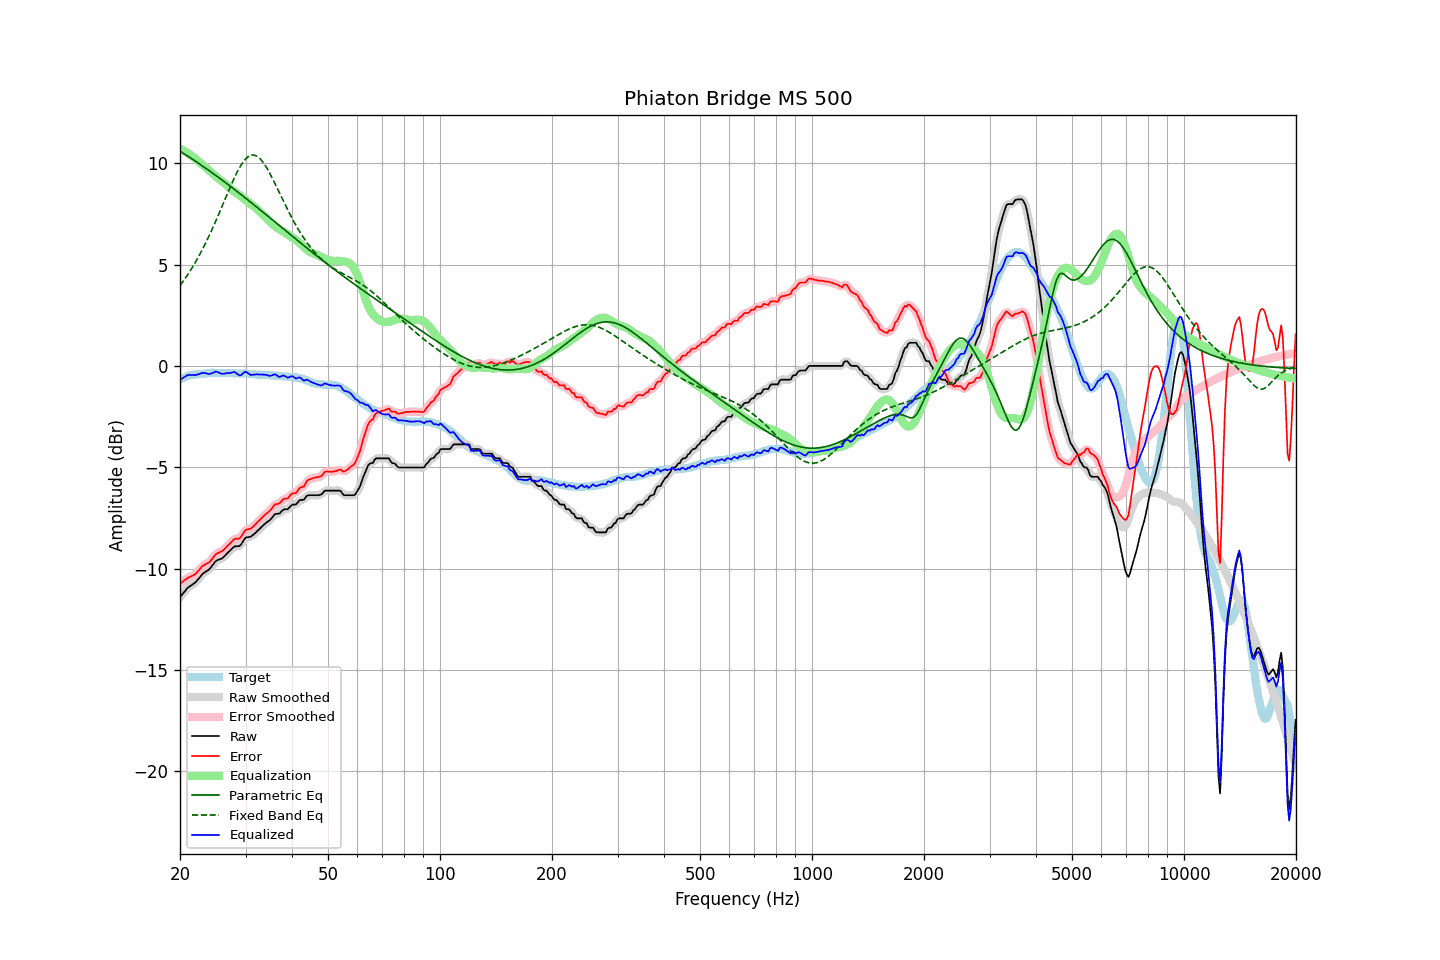

The file beside this chart, header and first rows:
frequency, raw, error, smoothed, error_smoothed, equalization, parametric_eq, fixed_band_eq, equalized_raw, equalized_smoothed, target
20.00, -11.40, -10.74, -11.41, -10.74, 10.71, 10.59, 3.96, -0.69, -0.70, -0.66
20.20, -11.31, -10.69, -11.30, -10.68, 10.67, 10.54, 4.06, -0.64, -0.64, -0.62
20.40, -11.21, -10.62, -11.21, -10.62, 10.63, 10.49, 4.17, -0.58, -0.58, -0.59
20.61, -11.12, -10.56, -11.11, -10.56, 10.58, 10.44, 4.29, -0.54, -0.53, -0.56
20.81, -11.02, -10.50, -11.02, -10.50, 10.53, 10.39, 4.40, -0.49, -0.49, -0.52
21.02, -10.93, -10.45, -10.94, -10.45, 10.48, 10.34, 4.52, -0.45, -0.46, -0.48
21.23, -10.88, -10.41, -10.88, -10.41, 10.43, 10.28, 4.64, -0.45, -0.45, -0.47
21.44, -10.83, -10.38, -10.82, -10.38, 10.37, 10.23, 4.77, -0.45, -0.45, -0.45
21.66, -10.77, -10.34, -10.78, -10.34, 10.32, 10.18, 4.90, -0.45, -0.45, -0.43
21.87, -10.72, -10.30, -10.71, -10.29, 10.26, 10.13, 5.03, -0.46, -0.45, -0.42
22.09, -10.65, -10.24, -10.64, -10.23, 10.20, 10.07, 5.17, -0.45, -0.44, -0.41
22.31, -10.55, -10.14, -10.56, -10.15, 10.13, 10.02, 5.31, -0.42, -0.43, -0.41
22.54, -10.46, -10.06, -10.45, -10.05, 10.06, 9.97, 5.45, -0.40, -0.39, -0.40
22.76, -10.36, -9.97, -10.36, -9.96, 9.99, 9.91, 5.60, -0.37, -0.37, -0.39
22.99, -10.26, -9.87, -10.27, -9.89, 9.92, 9.86, 5.75, -0.34, -0.35, -0.39
23.22, -10.21, -9.83, -10.20, -9.82, 9.86, 9.80, 5.91, -0.36, -0.35, -0.38
23.45, -10.15, -9.78, -10.15, -9.78, 9.79, 9.75, 6.07, -0.36, -0.37, -0.37
23.69, -10.10, -9.74, -10.10, -9.74, 9.72, 9.69, 6.23, -0.38, -0.39, -0.36
23.92, -10.05, -9.70, -10.04, -9.69, 9.65, 9.64, 6.40, -0.40, -0.39, -0.35
24.16, -9.96, -9.62, -9.96, -9.62, 9.57, 9.58, 6.57, -0.38, -0.38, -0.34
24.40, -9.86, -9.53, -9.86, -9.52, 9.50, 9.52, 6.74, -0.35, -0.35, -0.33
24.65, -9.76, -9.42, -9.75, -9.41, 9.44, 9.47, 6.92, -0.33, -0.32, -0.34
24.89, -9.65, -9.31, -9.66, -9.32, 9.37, 9.41, 7.10, -0.28, -0.30, -0.34
25.14, -9.59, -9.25, -9.60, -9.26, 9.30, 9.35, 7.28, -0.29, -0.30, -0.34
25.39, -9.56, -9.22, -9.56, -9.21, 9.23, 9.29, 7.46, -0.33, -0.32, -0.34
25.65, -9.53, -9.19, -9.53, -9.18, 9.17, 9.23, 7.65, -0.36, -0.36, -0.34
25.91, -9.50, -9.14, -9.49, -9.14, 9.11, 9.18, 7.84, -0.39, -0.38, -0.36
26.16, -9.44, -9.09, -9.44, -9.08, 9.05, 9.12, 8.03, -0.39, -0.38, -0.35
26.43, -9.36, -9.01, -9.36, -9.01, 8.99, 9.06, 8.22, -0.38, -0.37, -0.35
26.69, -9.27, -8.92, -9.28, -8.93, 8.91, 9.00, 8.41, -0.36, -0.36, -0.35
26.96, -9.19, -8.84, -9.19, -8.84, 8.84, 8.94, 8.59, -0.35, -0.36, -0.35
27.23, -9.12, -8.77, -9.11, -8.76, 8.77, 8.88, 8.78, -0.35, -0.35, -0.35
27.50, -9.04, -8.69, -9.03, -8.68, 8.70, 8.82, 8.96, -0.34, -0.33, -0.35
27.77, -8.96, -8.60, -8.96, -8.60, 8.65, 8.76, 9.14, -0.31, -0.32, -0.36
28.05, -8.90, -8.54, -8.92, -8.55, 8.60, 8.70, 9.31, -0.30, -0.32, -0.36
28.33, -8.90, -8.52, -8.90, -8.53, 8.54, 8.63, 9.47, -0.36, -0.36, -0.38
28.62, -8.89, -8.52, -8.90, -8.52, 8.48, 8.57, 9.63, -0.41, -0.42, -0.37
28.90, -8.89, -8.52, -8.87, -8.49, 8.42, 8.51, 9.77, -0.47, -0.45, -0.37
29.19, -8.81, -8.43, -8.79, -8.42, 8.36, 8.45, 9.91, -0.45, -0.44, -0.38
29.48, -8.68, -8.31, -8.68, -8.31, 8.30, 8.39, 10.02, -0.38, -0.38, -0.37
29.78, -8.55, -8.18, -8.56, -8.19, 8.24, 8.32, 10.13, -0.31, -0.32, -0.37
30.08, -8.46, -8.09, -8.48, -8.10, 8.18, 8.26, 10.22, -0.29, -0.31, -0.37
30.38, -8.45, -8.06, -8.45, -8.06, 8.11, 8.20, 10.30, -0.34, -0.34, -0.39
30.68, -8.44, -8.05, -8.43, -8.04, 8.04, 8.14, 10.35, -0.40, -0.39, -0.39
30.99, -8.43, -8.03, -8.41, -8.01, 7.98, 8.07, 10.39, -0.45, -0.43, -0.40
31.30, -8.36, -7.96, -8.37, -7.97, 7.92, 8.01, 10.40, -0.44, -0.44, -0.40
31.61, -8.30, -7.90, -8.30, -7.89, 7.87, 7.94, 10.40, -0.43, -0.44, -0.40
31.93, -8.23, -7.81, -8.23, -7.81, 7.81, 7.88, 10.37, -0.43, -0.42, -0.42
32.24, -8.15, -7.72, -8.15, -7.73, 7.73, 7.82, 10.34, -0.41, -0.42, -0.43
32.57, -8.08, -7.65, -8.08, -7.65, 7.66, 7.75, 10.27, -0.42, -0.42, -0.43
32.89, -8.00, -7.57, -8.00, -7.57, 7.58, 7.69, 10.20, -0.42, -0.42, -0.43
33.22, -7.93, -7.50, -7.93, -7.49, 7.50, 7.62, 10.11, -0.43, -0.43, -0.43
33.55, -7.85, -7.41, -7.85, -7.41, 7.42, 7.56, 10.01, -0.43, -0.43, -0.44
33.89, -7.78, -7.34, -7.78, -7.34, 7.34, 7.49, 9.89, -0.44, -0.44, -0.44
34.23, -7.71, -7.27, -7.72, -7.27, 7.26, 7.43, 9.76, -0.45, -0.46, -0.44
34.57, -7.66, -7.21, -7.66, -7.21, 7.18, 7.36, 9.62, -0.48, -0.48, -0.45
34.92, -7.60, -7.14, -7.59, -7.13, 7.11, 7.30, 9.48, -0.49, -0.48, -0.46
35.27, -7.51, -7.05, -7.50, -7.04, 7.04, 7.23, 9.32, -0.47, -0.46, -0.46
35.62, -7.41, -6.94, -7.41, -6.94, 6.97, 7.17, 9.17, -0.44, -0.44, -0.47
35.97, -7.31, -6.83, -7.34, -6.86, 6.90, 7.10, 9.01, -0.41, -0.44, -0.48
... 635 more rows
